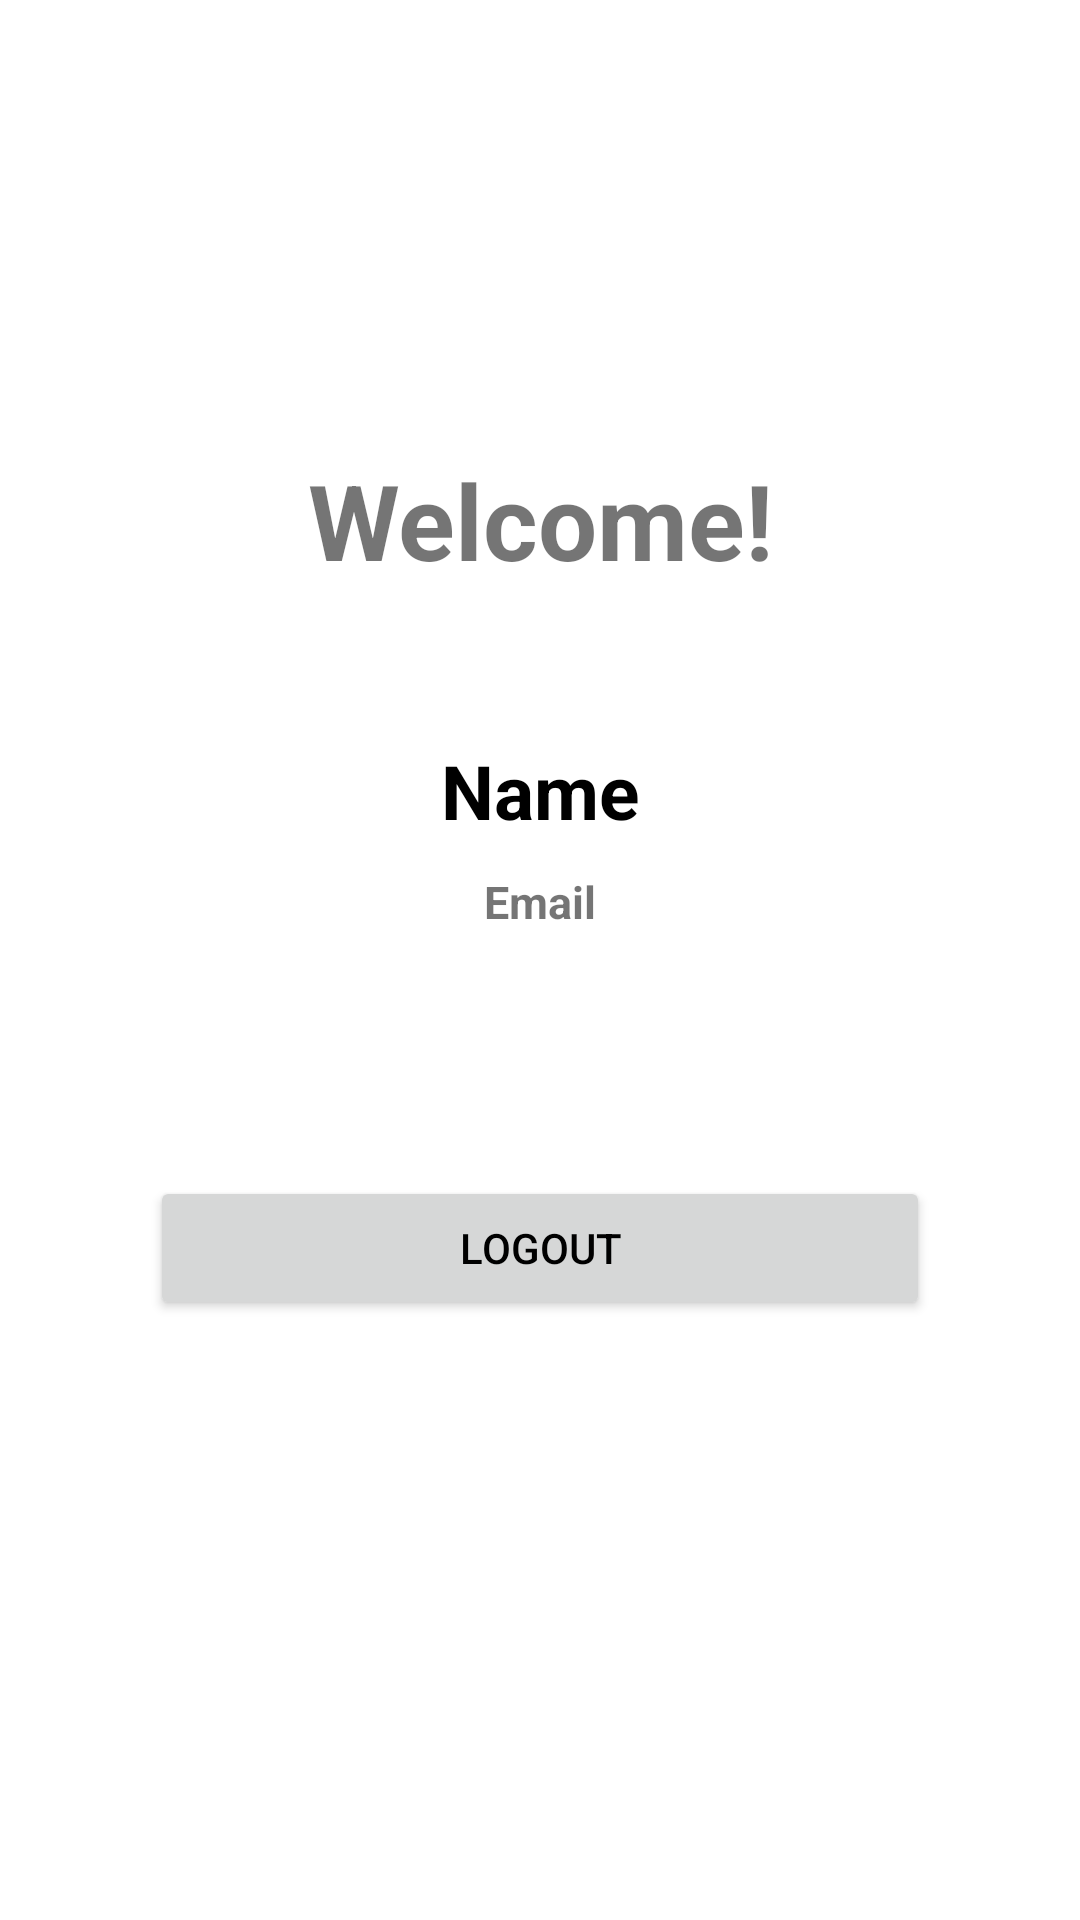

Reconstruct the res/layout file that produces this screen, plus the resources it refers to.
<!-- AndroidManifest.xml: application theme Theme.B10 -->
<!-- res/layout/activity_home.xml -->
<?xml version="1.0" encoding="utf-8"?>
<RelativeLayout xmlns:android="http://schemas.android.com/apk/res/android"
    xmlns:tools="http://schemas.android.com/tools"
    android:layout_width="match_parent"
    android:layout_height="match_parent"
    android:orientation="vertical"
    tools:context=".ContentActivity.HomeActivity">

    <TextView
        android:id="@+id/text"
        android:layout_width="match_parent"
        android:layout_height="wrap_content"
        android:layout_marginTop="150dp"
        android:gravity="center"
        android:text="@string/welcome"

        android:textSize="35sp"
        android:textStyle="bold" />

    <TextView
        android:layout_below="@+id/text"
        android:id="@+id/name"
        android:layout_width="match_parent"
        android:layout_height="wrap_content"
        android:layout_marginTop="50dp"
        android:gravity="center"
        android:text="Name"
        android:textColor="@color/den"
        android:textSize="25sp"
        android:textStyle="bold" />

    <TextView
        android:layout_marginTop="10dp"
        android:layout_below="@+id/name"
        android:id="@+id/email"
        android:layout_width="match_parent"
        android:layout_height="wrap_content"
        android:gravity="center"
        android:text="Email"
        android:textSize="15sp"
        android:textStyle="bold" />

    <Button

        android:id="@+id/btn_logout"
        android:layout_marginBottom="200dp"
        android:layout_alignParentBottom="true"
        android:layout_marginRight="50dp"
        android:layout_marginLeft="50dp"

        android:textColor="@color/den"
        android:text="Logout"
        android:layout_width="match_parent"
        android:layout_height="wrap_content"/>

</RelativeLayout>
<!-- resources referenced by this layout -->
<resources>
  <color name="den">#FF000000</color>
  <string name="welcome">Welcome!</string>
  <style name="Theme.B10" parent="Theme.MaterialComponents.DayNight.DarkActionBar">
          <item name="colorPrimary">@color/Tim</item>
          <item name="colorPrimaryVariant">@color/Trang</item>
          <item name="colorOnPrimary">@color/hong</item>
          <item name="colorSecondary">@color/den</item>
          <item name="colorSecondaryVariant">@color/teal_700</item>
          <item name="colorOnSecondary">@color/xanhla</item>
          <item name="android:statusBarColor" tools:targetApi="l">?attr/colorPrimaryVariant</item>
      </style>
  <color name="Tim">#673AB7</color>
  <color name="Trang">#FFFFFF</color>
  <color name="hong">#FF5252</color>
  <color name="teal_700">#FF018786</color>
  <color name="xanhla">#32CD32</color>
</resources>
